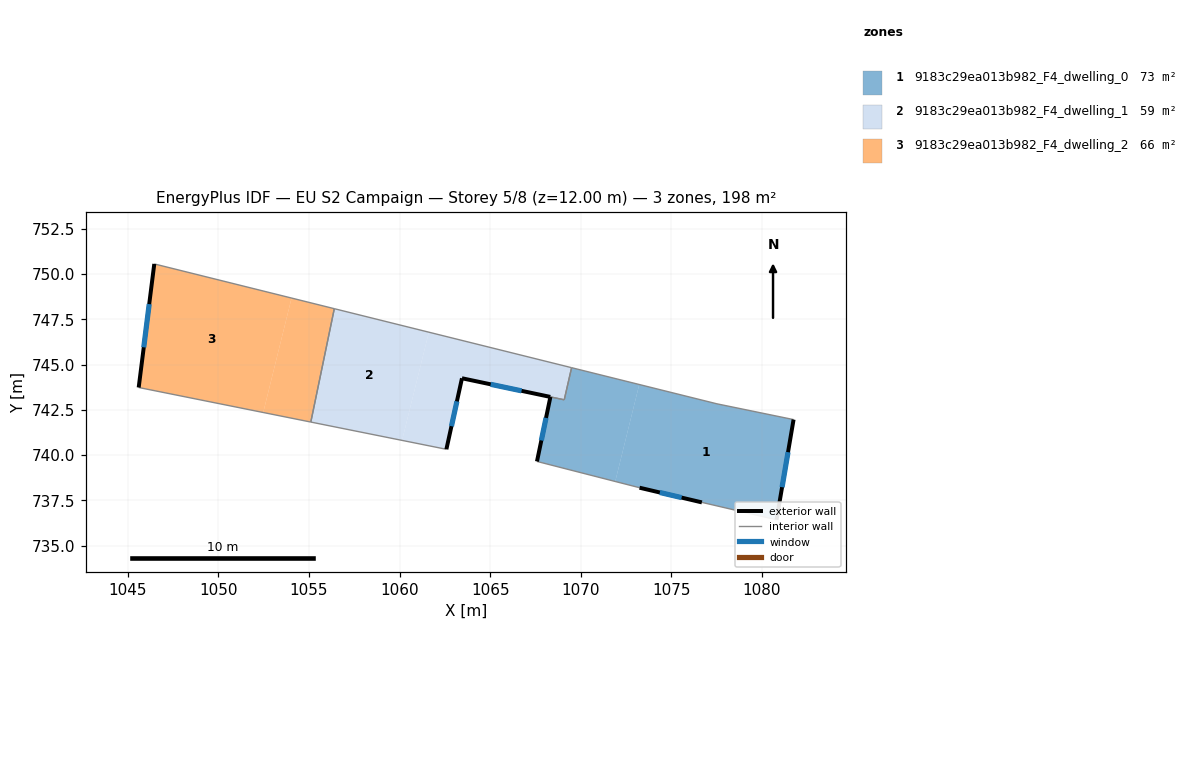
=== STOREY PLAN SPEC (per zone: floor XY polygon, exterior-wall plan segments, windows/doors) ===
zone 1: 9183c29ea013b982_F4_dwelling_0  (73.0 m²)
  floor: (1073.22, 743.90) (1071.90, 738.55) (1067.58, 739.65) (1068.32, 743.21) (1069.08, 743.05) (1069.49, 744.83)
  floor: (1081.74, 741.96) (1080.80, 736.43) (1076.68, 737.39) (1073.24, 738.20) (1071.90, 738.55) (1073.22, 743.90) (1077.51, 742.83)
  exterior wall: (1068.32, 743.22) – (1067.58, 739.65)  [3.6 m]
    window: (1068.08, 742.06) – (1067.82, 740.81)  [1.3 m²]
  exterior wall: (1080.80, 736.43) – (1081.74, 741.96)  [5.6 m]
    window: (1081.11, 738.23) – (1081.44, 740.17)  [2.1 m²]
  exterior wall: (1073.24, 738.20) – (1076.68, 737.39)  [3.5 m]
    window: (1074.36, 737.94) – (1075.56, 737.66)  [1.3 m²]
  interior walls: 6
zone 2: 9183c29ea013b982_F4_dwelling_1  (58.7 m²)
  floor: (1069.49, 744.83) (1069.08, 743.05) (1063.44, 744.24) (1062.58, 740.32) (1060.14, 740.82) (1061.61, 746.79)
  floor: (1061.61, 746.79) (1060.14, 740.82) (1055.10, 741.83) (1056.40, 748.08)
  exterior wall: (1063.44, 744.24) – (1068.32, 743.21)  [5.0 m]
    window: (1065.03, 743.91) – (1066.73, 743.55)  [1.8 m²]
  exterior wall: (1062.58, 740.32) – (1063.44, 744.24)  [4.0 m]
    window: (1062.86, 741.60) – (1063.16, 742.97)  [1.5 m²]
  interior walls: 5
zone 3: 9183c29ea013b982_F4_dwelling_2  (65.9 m²)
  floor: (1054.04, 748.67) (1052.47, 742.35) (1045.60, 743.73) (1046.46, 750.55)
  floor: (1056.40, 748.08) (1055.10, 741.83) (1052.47, 742.35) (1054.04, 748.67)
  exterior wall: (1046.46, 750.55) – (1045.60, 743.73)  [6.9 m]
    window: (1046.18, 748.34) – (1045.88, 745.95)  [2.5 m²]
  interior walls: 3

=== DERIVED (storey summary) ===
Building: EU S2 Campaign
Storey: 5 of 8  (floor level z = 12.00 m)
Storey gross floor area: 197.7 m²
Zones on this storey: 3
  - 9183c29ea013b982_F4_dwelling_0: floor 73.0 m²; exterior wall 12.8 m (38.3 m²); 3 window(s) 4.7 m²; WWR 12.2%
  - 9183c29ea013b982_F4_dwelling_1: floor 58.7 m²; exterior wall 9.0 m (27.0 m²); 2 window(s) 3.3 m²; WWR 12.2%
  - 9183c29ea013b982_F4_dwelling_2: floor 65.9 m²; exterior wall 6.9 m (20.6 m²); 1 window(s) 2.5 m²; WWR 12.2%
Zone adjacency (shared interzone walls):
  - 9183c29ea013b982_F4_dwelling_0 ↔ 9183c29ea013b982_F4_dwelling_1
  - 9183c29ea013b982_F4_dwelling_1 ↔ 9183c29ea013b982_F4_dwelling_2